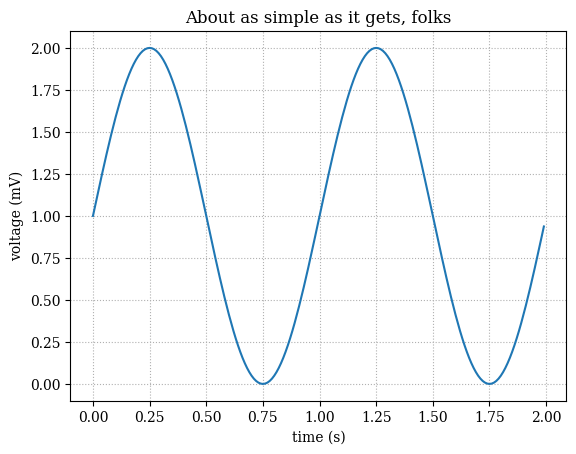

Python code for this plot:
import matplotlib.pyplot as plt
import numpy as np
import random

plt.rc('font', family='serif')

n = 2699
x = [0,0,0,0,0,0]

for i in range(n):
    h = random.randint(0,5)
    x[h]+=1

# Data for plotting
t = np.arange(0.0, 2.0, 0.01) #массив
s = 1 + np.sin(2 * np.pi * t) #массив

fig, ax = plt.subplots()
ax.plot(t, s)

ax.set(xlabel='time (s)', ylabel='voltage (mV)',
       title='About as simple as it gets, folks')
ax.grid(ls=':')
plt.show()
print(t)